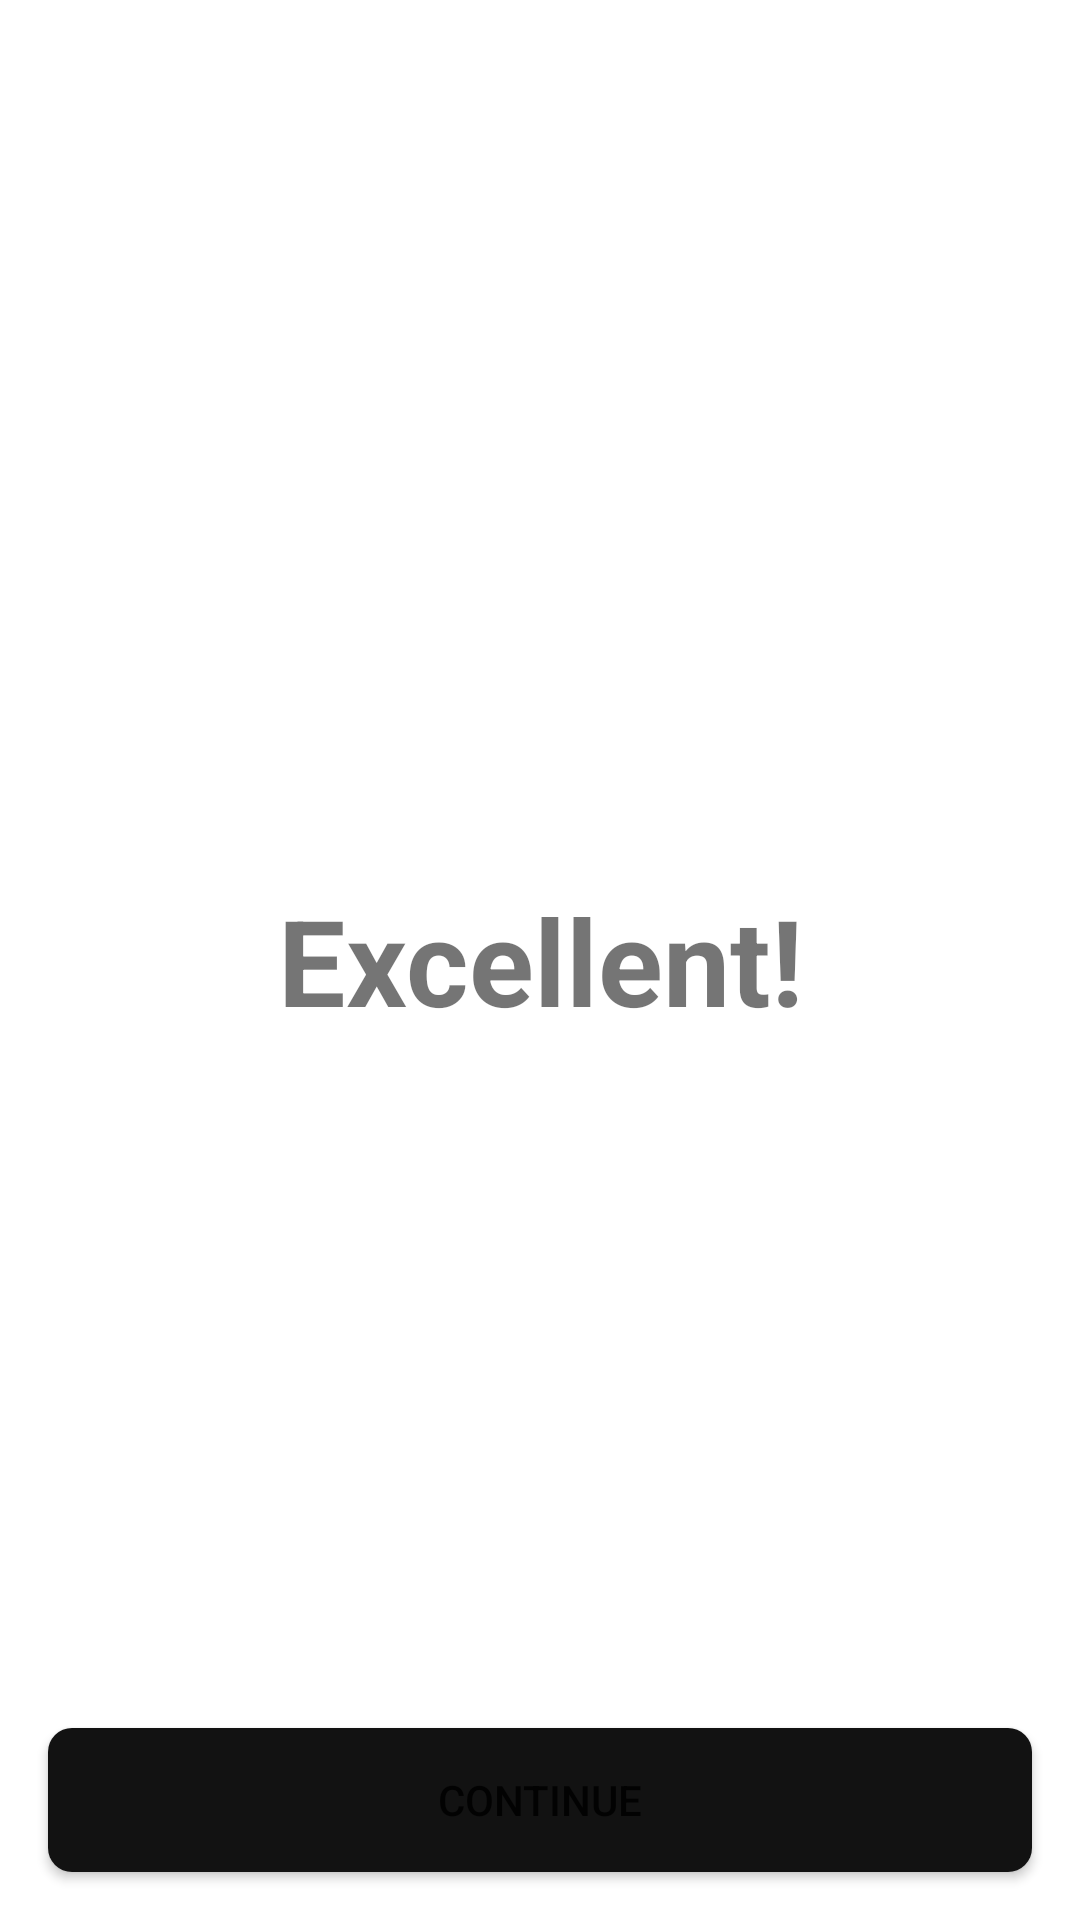

This screen was rendered from an Android layout file. Write that file and the resources it references.
<!-- AndroidManifest.xml: application theme Theme.SignLanguage -->
<!-- res/layout/fragment_lesson_finished.xml -->
<?xml version="1.0" encoding="utf-8"?>
<layout xmlns:android="http://schemas.android.com/apk/res/android"
    xmlns:app="http://schemas.android.com/apk/res-auto"
    xmlns:tools="http://schemas.android.com/tools">

    <data>

        <variable
            name="viewModel"
            type="com.android.signlanguage.ui.lesson.LessonFinishedViewModel" />
    </data>

    <androidx.constraintlayout.widget.ConstraintLayout
        android:layout_width="match_parent"
        android:layout_height="match_parent"
        tools:context=".ui.lesson.LessonFinishedFragment">

        <TextView
            android:id="@+id/message"
            android:layout_width="wrap_content"
            android:layout_height="wrap_content"
            android:text="Excellent!"
            android:textSize="40sp"
            android:textStyle="bold"
            app:layout_constraintBottom_toBottomOf="parent"
            app:layout_constraintEnd_toEndOf="parent"
            app:layout_constraintStart_toStartOf="parent"
            app:layout_constraintTop_toTopOf="parent" />

        <androidx.appcompat.widget.AppCompatButton
            android:layout_width="0dp"
            android:layout_height="wrap_content"
            android:layout_margin="16dp"
            android:background="@drawable/answer_button"
            android:onClick="@{() -> viewModel.finish()}"
            android:text="@string/continue_button"
            app:layout_constraintBottom_toBottomOf="parent"
            app:layout_constraintEnd_toEndOf="parent"
            app:layout_constraintStart_toStartOf="parent" />

    </androidx.constraintlayout.widget.ConstraintLayout>
</layout>
<!-- resources referenced by this layout -->
<resources>
  <!-- drawable answer_button (drawable) -->
  <?xml version="1.0" encoding="utf-8"?>
  <selector xmlns:android="http://schemas.android.com/apk/res/android">
      <item android:state_pressed="true">
          <shape
              android:padding="16dp"
              android:shape="rectangle">
              <solid android:color="@color/black200"/>
              <corners android:radius="8dp" />
          </shape>
      </item>
      <item android:state_focused="true">
          <shape
              android:padding="16dp"
              android:shape="rectangle">
              <solid android:color="@color/black200"/>
              <corners android:radius="8dp" />
          </shape>
      </item>
      <item>
          <shape
              android:padding="16dp"
              android:shape="rectangle">
              <solid android:color="@color/black100"/>
              <corners android:radius="8dp" />
          </shape>
      </item>
  </selector>
  <string name="continue_button">Continue</string>
  <style name="Theme.SignLanguage" parent="Theme.MaterialComponents.DayNight.NoActionBar">
          
          <item name="colorPrimary">@color/purple</item>
          <item name="colorOnPrimary">@color/white</item>
          <item name="colorSurface">@color/purple</item>
          
          <item name="android:statusBarColor" tools:targetApi="l">?attr/colorSurface</item>
          
          <item name="android:windowLightStatusBar">false</item>
      </style>
  <color name="black200">#FF212121</color>
  <color name="black100">#FF121212</color>
  <color name="purple">#FF611AD6</color>
  <color name="white">#FFFFFFFF</color>
</resources>
